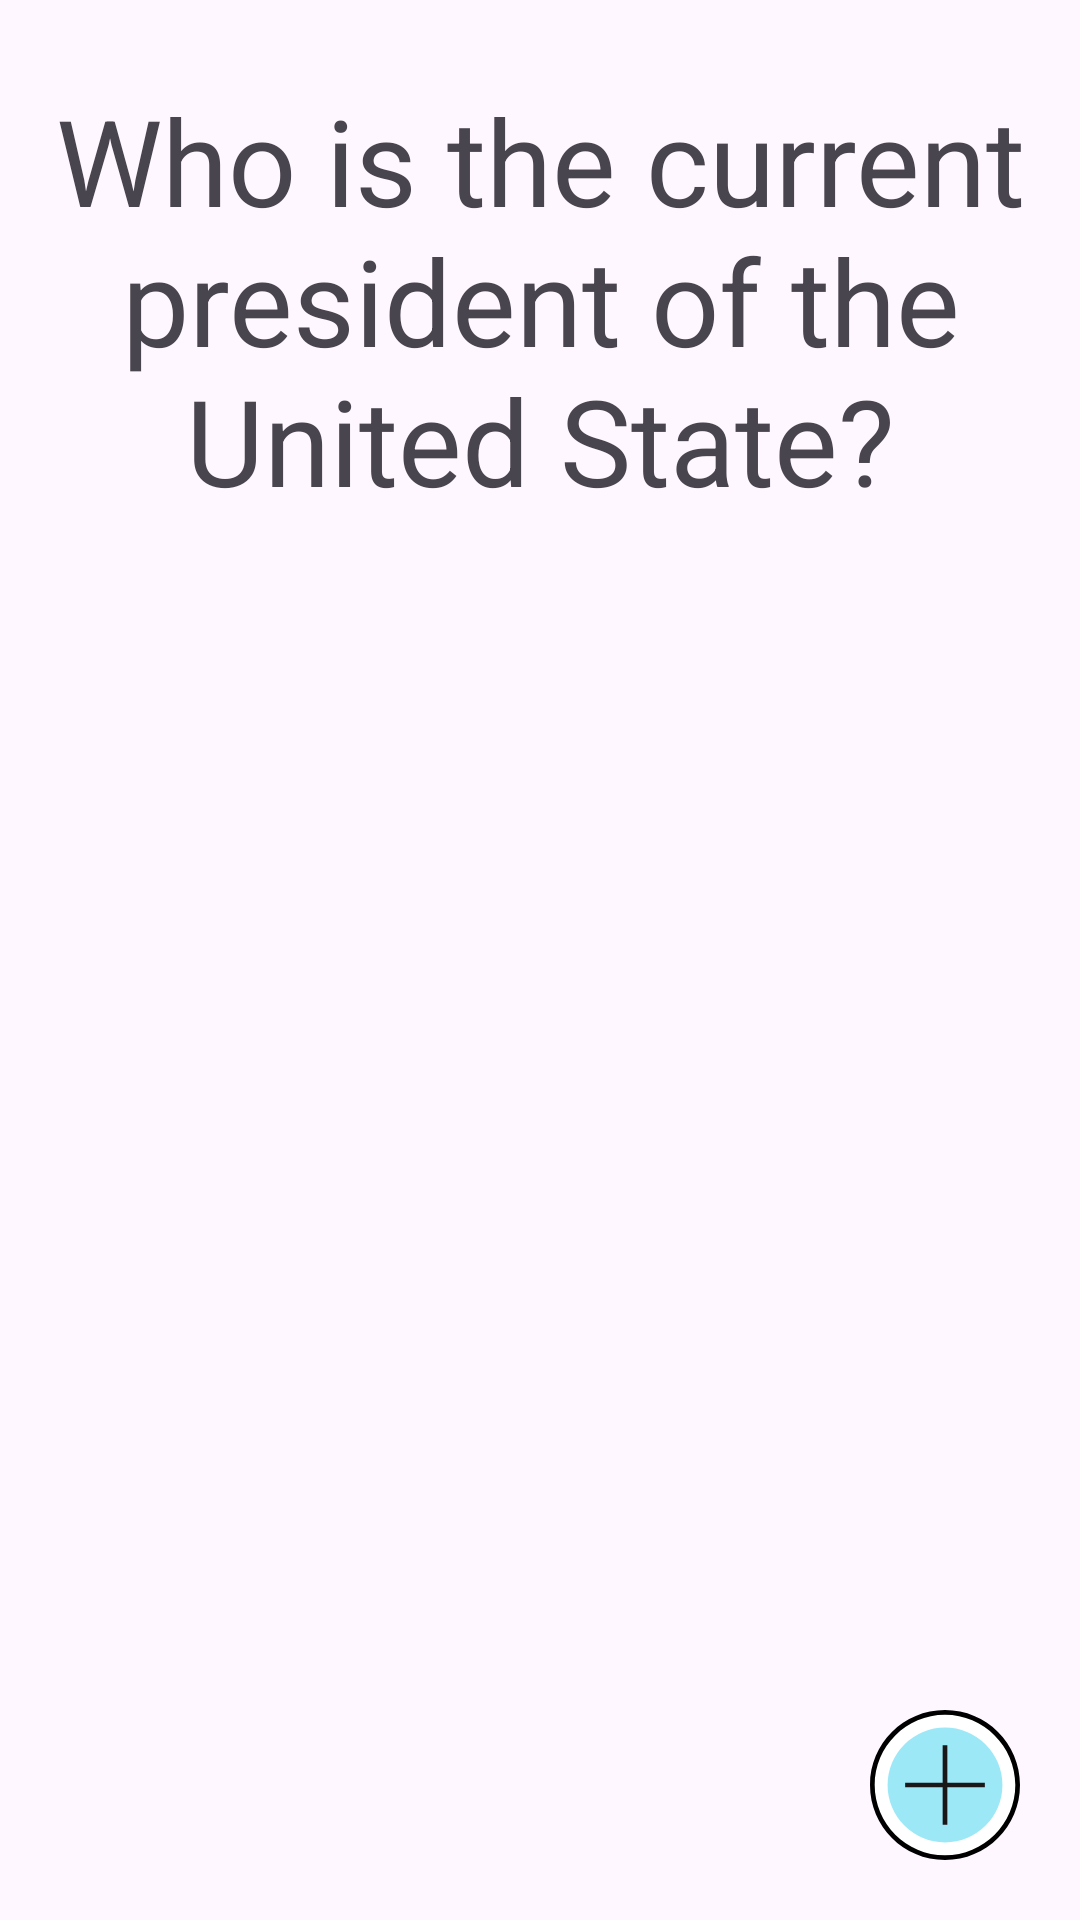

Layout XML and referenced resources for this Android screen:
<!-- AndroidManifest.xml: application theme Theme.Week2Project -->
<!-- res/layout/activity_main.xml -->
<?xml version="1.0" encoding="utf-8"?>
<RelativeLayout
    xmlns:android="http://schemas.android.com/apk/res/android"
    xmlns:tools="http://schemas.android.com/tools"
    android:id="@+id/main"
    android:layout_width="match_parent"
    android:layout_height="match_parent"
    tools:context=".MainActivity">


    <TextView
        android:id="@+id/flashcard_question"
        android:layout_width="wrap_content"
        android:layout_height="200dp"
        android:layout_alignParentTop="true"
        android:layout_centerHorizontal="true"
        android:gravity="center"
        android:text="Who is the current president of the United State?"
        android:textSize="40sp"
        android:clickable="true"
        android:onClick="showAnswer"
        android:focusable="true"
        tools:ignore="HardcodedText,OnClick,TextSizeCheck"

        />
    <TextView
        android:id="@+id/flashcard_answer"
        android:layout_width="wrap_content"
        android:layout_height="200dp"
        android:text="Donald J Trump"
        android:textSize="40sp"
        android:layout_alignParentTop="true"
        android:layout_centerHorizontal="true"
        android:gravity="center"
        android:visibility="invisible"
        tools:ignore="HardcodedText"

        />

    <ImageView
        android:id="@+id/imgAddQuestion"
        android:layout_width="50dp"
        android:layout_height="50dp"
        android:layout_alignParentEnd="true"
        android:layout_alignParentBottom="true"
        android:layout_marginEnd="20dp"
        android:layout_marginBottom="20dp"
        android:clickable="true"
        android:contentDescription="@string/Add_question"
        android:focusable="true"
        android:src="@drawable/plus_svgrepo_com"
        tools:ignore="OnClick,SpeakableTextPresentCheck"

        />

</RelativeLayout>
<!-- resources referenced by this layout -->
<resources>
  <!-- drawable plus_svgrepo_com (drawable) -->
  <vector xmlns:android="http://schemas.android.com/apk/res/android"
      android:width="800dp"
      android:height="800dp"
      android:viewportWidth="1024"
      android:viewportHeight="1024">
    <path
        android:pathData="M512,32C248,32 32,248 32,512s216,480 480,480 480,-216 480,-480S776,32 512,32z"
        android:fillColor="#FFFFFF"/>
    <path
        android:fillColor="#FF000000"
        android:pathData="M512,0C228.8,0 0,228.8 0,512s228.8,512 512,512 512,-228.8 512,-512S795.2,0 512,0zM512,992C248,992 32,776 32,512S248,32 512,32s480,216 480,480 -216,480 -480,480z"/>
    <path
        android:pathData="M512,512m-392,0a392,392 0,1 0,784 0,392 392,0 1,0 -784,0Z"
        android:fillColor="#9DE8F7"/>
    <path
        android:pathData="M784,496H528V240h-32v256H240v32h256v256h32V528h256z"
        android:fillColor="#1A1718"/>
  </vector>
  <string name="Add_question" />
  <style name="Theme.Week2Project" parent="Base.Theme.Week2Project" />
  <style name="Base.Theme.Week2Project" parent="Theme.Material3.DayNight.NoActionBar">
          
          
      </style>
</resources>
